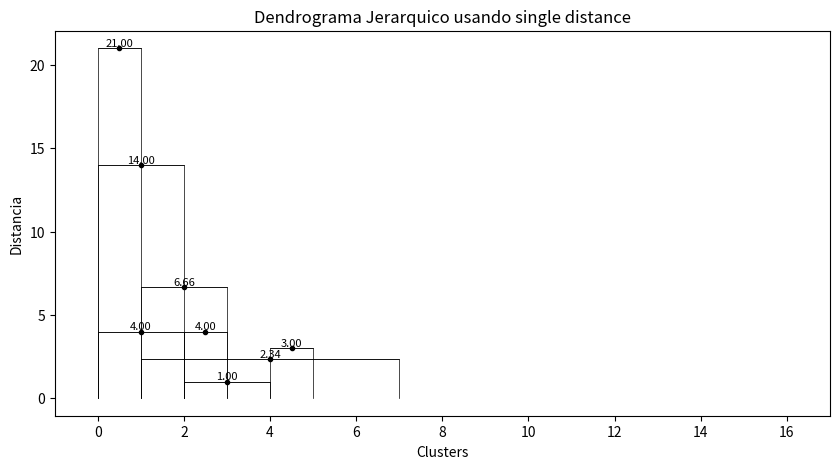
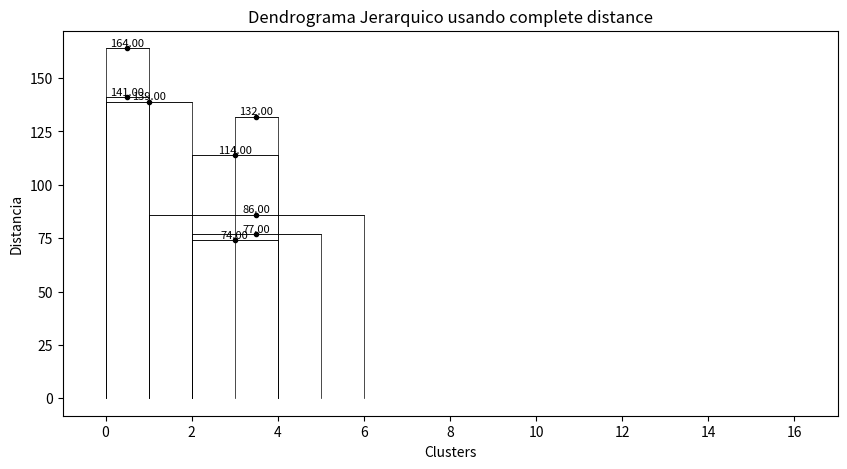
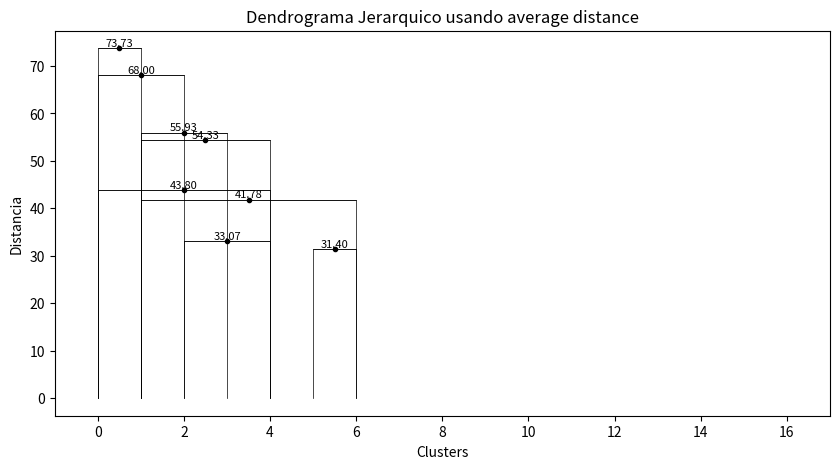

Generate these figures, in order, with matplotlib:
from scipy.cluster.hierarchy import dendrogram, linkage
import matplotlib.pyplot as plt
import matplotlib.pyplot as plt
from matplotlib.patches import FancyArrowPatch
import networkx as nx
class hierarchical_clustering:
    def __init__(self, vectors, inter_distance_type):
        self.vectors = vectors
        self.clusters = [{i} for i in range(len(vectors))]
        self.distance_type = inter_distance_type
        self.distances = [[self.distance(vectors[i], vectors[j]) for j in range(len(vectors))] for i in range(len(vectors))]
        

    # ... (resto del código)

    def distance(self, vec1, vec2):
        if self.distance_type == 'single':
            return self.single_linkage_distance(vec1, vec2)
        elif self.distance_type == 'complete':
            return self.complete_linkage_distance(vec1, vec2)
        elif self.distance_type == 'average':
            return self.average_linkage_distance(vec1, vec2)

    def single_linkage_distance(self, vec1, vec2):
        print("Usando distancia single-link")
        return min(self.distance_single(vec1[i], vec2[i]) for i in range(len(vec1)))

    def complete_linkage_distance(self, vec1, vec2):
        print("Usando distancia complete-link")
        return max(self.distance_single(vec1[i], vec2[i]) for i in range(len(vec1)))

    def average_linkage_distance(self, vec1, vec2):
        print("Usando distancia avg-link")
        return sum(self.distance_single(vec1[i], vec2[i]) for i in range(len(vec1))) / len(vec1)

    def distance_single(self, x, y):
        return abs(x - y)

    def merge_clusters(self, cluster1, cluster2):
        new_cluster = cluster1.union(cluster2)
        return new_cluster

    """def find_closest_clusters(self):
        min_distance = float('inf')
        min_i, min_j = None, None

        for i in range(len(self.clusters)):
            for j in range(i+1, len(self.clusters)):
                if self.distances[i][j] < min_distance:
                    min_distance = self.distances[i][j]
                    min_i, min_j = i, j

        return min_i, min_j"""
    def find_closest_clusters(self):
        min_distance = float('inf')
        min_i, min_j = None, None

        for i in range(len(self.clusters)):
            for j in range(i+1, len(self.clusters)):
                # Asegurémonos de que los índices estén en los límites de la matriz de distancias
                if i < len(self.distances) and j < len(self.distances[i]):
                    if self.distances[i][j] < min_distance:
                        min_distance = self.distances[i][j]
                        min_i, min_j = i, j

        return min_i, min_j
    def cluster(self):
        merge_history = []  # Lista para almacenar historial de fusiones (índices y distancias)
        
        while len(self.clusters) > 1:
            i, j = self.find_closest_clusters()
            new_cluster = self.merge_clusters(self.clusters[i], self.clusters[j])
            
            # Guardar información sobre la fusión
            merge_history.append((i, j, self.distances[i][j]))
            
            self.clusters.pop(j)
            self.distances.pop(j)
            for row in self.distances:
                row.pop(j)
            self.clusters[i] = new_cluster

        # Obtener los vectores correspondientes a los índices en el cluster final
        cluster_indices = list(self.clusters[0])
        result = [self.vectors[i] for i in cluster_indices]
        return result, merge_history

    """def plot_dendrogram(self):
        Z = linkage(self.vectors)
        plt.figure(figsize=(10, 5))
        dendrogram(Z, labels=[str(i) for i in range(len(self.vectors))], show_contracted=True)  # Agrega show_contracted=True
        plt.title("Dendrograma de Clustering Jerárquico")
        plt.xlabel("Índice de la Muestra")
        plt.ylabel("Distancia")
        plt.show()"""




    def plot_dendrogram(self,uniones):
        plt.figure(figsize=(10, 5))

        # Inicializar un diccionario para rastrear las posiciones de los clusters
        cluster_pos = {}

        # Ordenar las uniones por distancia
        merge_history.sort(key=lambda x: x[2])

        for i, (cluster1, cluster2, distancia) in enumerate(merge_history):
            # Obtener las posiciones de los clusters fusionados
            x1 = cluster_pos.get(cluster1, cluster1)
            x2 = cluster_pos.get(cluster2, cluster2)
            
            # Calcular la posición del punto medio
            x_mid = (x1 + x2) / 2

            # Guardar la posición del nuevo cluster fusionado
            cluster_pos[i + len(merge_history)] = x_mid

            # Dibujar una línea vertical que conecta los clusters
            plt.plot([x1, x1, x2, x2], [0, distancia, distancia, 0], 'k-', lw=0.5)

            # Dibujar una línea horizontal que representa la distancia
            plt.plot([x1, x2], [distancia, distancia], 'k-', lw=0.5)

            # Dibujar un punto en el punto medio
            plt.plot(x_mid, distancia, 'ko', markersize=3)

            # Etiquetar la distancia
            plt.text(x_mid, distancia, f'{distancia:.2f}', va='bottom', ha='center', fontsize=8)

        # Establecer límites y etiquetas
        plt.xlim(-1, len(merge_history) * 2 + 1)
        plt.xlabel('Clusters')
        plt.ylabel('Distancia')
        plt.title('Dendrograma Jerarquico usando '+ self.distance_type + ' distance')

        plt.show()

        """
        plt.figure(figsize=(10, 5))

        clusters = {}  # Un diccionario para mantener un registro de los clusters fusionados

        for i, (cluster1, cluster2, distancia) in enumerate(merge_history):
            # Obtener las coordenadas de los clusters fusionados
            x1, y1 = clusters.get(cluster1, (i, 0))
            x2, y2 = clusters.get(cluster2, (i, 0))

            # Calcular las coordenadas del punto medio
            x_mid = i + len(merge_history)
            y_mid = distancia

            # Dibujar líneas que unen los clusters
            plt.plot([x1, x1, x_mid], [y1, y_mid, y_mid], 'bo-')  # Línea hacia cluster1
            plt.plot([x2, x2, x_mid], [y2, y_mid, y_mid], 'ro-')  # Línea hacia cluster2

            # Dibujar línea que conecta cluster1 y cluster2
            plt.plot([x1, x2], [y_mid, y_mid], 'k--')

            # Actualizar la posición del nuevo cluster fusionado
            clusters[i + len(merge_history)] = (x_mid, y_mid)

        plt.title("Visualización de Uniones de Clusters")
        plt.xlabel("Clusters")
        plt.ylabel("Distancia")
        plt.grid(True)
        plt.show()
        """
        



    






if __name__ == "__main__":
    vectors = [[142, 120, 47, 4, 37],
 [34.3434, 187, 68, 145, 5],
 [138, 83, 185, 26, 176],
 [66, 134, 96, 168, 149],
 [64, 58, 199.34343, 77, 175],
 [101, 138, 170, 16, 62],
 [189, 128, 189, 13, 99],
 [41, 14, 109, 184, 17],
 [32, 169.433434, 41, 69, 91],]

 
    for distance_type in ['single','complete','average']:
        hc = hierarchical_clustering(vectors, distance_type)
        
        result, merge_history = hc.cluster()
        #print(result)
        print(merge_history)
        hc.plot_dendrogram(merge_history)

   
   #,'complete','average'"""
